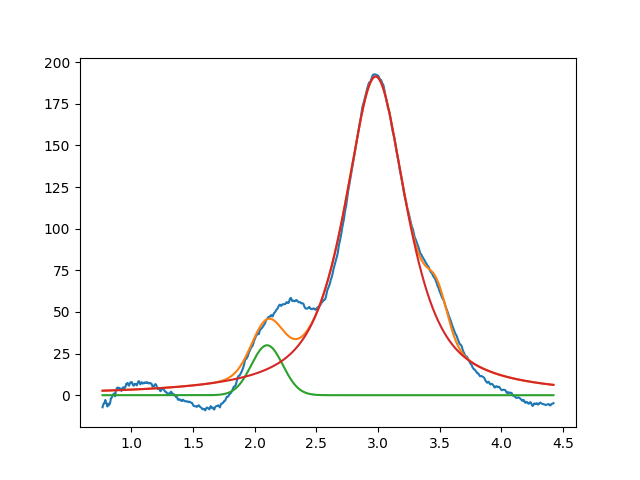

Data behind this chart, as committed beside it:
2.099999999999999645e+00, 2.999999999999999645e+01, 2.999999999999999334e-01, 9.999999999999998890e-01
2.980723520281389760e+00, 1.914586162353224665e+02, 5.997510702147907935e-01, 2.184994243416670812e-01
3.478518565897259052e+00, 2.335967758085345736e+01, 1.999999999999999833e-01, 9.999999999999998890e-01
